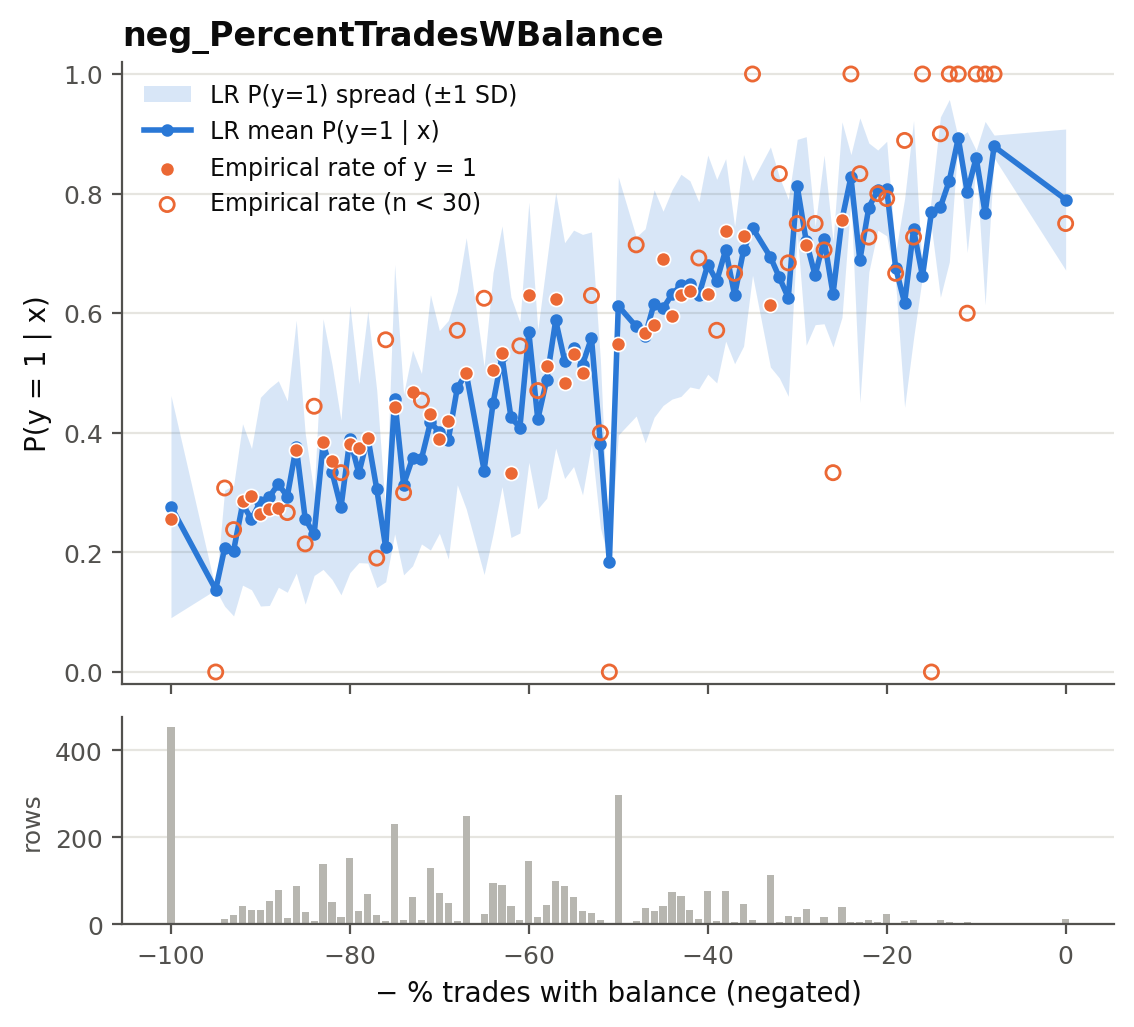

Data behind this chart, as committed beside it:
x, n, p_mean, p_std, p_q10, p_q25, p_q75, p_q90, empirical_rate
-100.0, 454, 0.2766, 0.1857, 0.09264, 0.1427, 0.3504, 0.5543, 0.2555
-95.0, 1, 0.1377, 0.0, 0.1377, 0.1377, 0.1377, 0.1377, 0.0
-94.0, 13, 0.2071, 0.09715, 0.09079, 0.1334, 0.269, 0.3232, 0.3077
-93.0, 21, 0.203, 0.1092, 0.09915, 0.1105, 0.2904, 0.3501, 0.2381
-92.0, 42, 0.2801, 0.135, 0.1151, 0.1744, 0.3733, 0.462, 0.2857
-91.0, 34, 0.2558, 0.1181, 0.1284, 0.1846, 0.3126, 0.4221, 0.2941
-90.0, 34, 0.2849, 0.1745, 0.1366, 0.1598, 0.3477, 0.5775, 0.2647
-89.0, 55, 0.2931, 0.1818, 0.1296, 0.174, 0.3224, 0.5784, 0.2727
-88.0, 80, 0.3144, 0.1726, 0.1157, 0.1852, 0.4112, 0.5892, 0.275
-87.0, 15, 0.2934, 0.16, 0.1262, 0.1822, 0.3227, 0.5509, 0.2667
-86.0, 89, 0.3767, 0.2115, 0.1393, 0.204, 0.5396, 0.6961, 0.3708
-85.0, 28, 0.2564, 0.1429, 0.1155, 0.1673, 0.3136, 0.4201, 0.2143
-84.0, 9, 0.23, 0.06864, 0.1632, 0.1852, 0.2551, 0.2855, 0.4444
-83.0, 138, 0.381, 0.2095, 0.1358, 0.2092, 0.5318, 0.6646, 0.3841
-82.0, 51, 0.3346, 0.1798, 0.1205, 0.2144, 0.3868, 0.6314, 0.3529
-81.0, 18, 0.2751, 0.146, 0.1316, 0.1664, 0.352, 0.5017, 0.3333
-80.0, 152, 0.3897, 0.2234, 0.1212, 0.2151, 0.5559, 0.7227, 0.3816
-79.0, 32, 0.3323, 0.1494, 0.1752, 0.2212, 0.4206, 0.5363, 0.375
-78.0, 69, 0.3928, 0.2106, 0.1325, 0.2039, 0.5411, 0.7352, 0.3913
-77.0, 21, 0.306, 0.1649, 0.07217, 0.1964, 0.4404, 0.5264, 0.1905
-76.0, 9, 0.2082, 0.05725, 0.1382, 0.2072, 0.2273, 0.2615, 0.5556
-75.0, 232, 0.456, 0.2252, 0.1765, 0.2676, 0.6442, 0.7756, 0.444
-74.0, 10, 0.3135, 0.151, 0.1816, 0.2051, 0.3855, 0.433, 0.3
-73.0, 62, 0.3577, 0.1803, 0.1259, 0.1967, 0.4794, 0.6104, 0.4677
-72.0, 11, 0.3567, 0.1426, 0.1702, 0.2321, 0.4911, 0.5325, 0.4545
-71.0, 130, 0.4174, 0.2134, 0.159, 0.2524, 0.5852, 0.7347, 0.4308
-70.0, 72, 0.4015, 0.1694, 0.2051, 0.2589, 0.5297, 0.6479, 0.3889
-69.0, 50, 0.3883, 0.1994, 0.1346, 0.2131, 0.5469, 0.6455, 0.42
-68.0, 7, 0.4747, 0.1617, 0.3264, 0.3759, 0.5803, 0.6993, 0.5714
-67.0, 250, 0.4995, 0.2268, 0.1806, 0.314, 0.6988, 0.8127, 0.5
-65.0, 24, 0.337, 0.1739, 0.1491, 0.191, 0.4419, 0.5826, 0.625
-64.0, 95, 0.4494, 0.2186, 0.1739, 0.2857, 0.634, 0.7706, 0.5053
-63.0, 90, 0.528, 0.218, 0.2398, 0.3309, 0.7191, 0.8036, 0.5333
-62.0, 42, 0.426, 0.201, 0.191, 0.2401, 0.5694, 0.7204, 0.3333
-61.0, 11, 0.4087, 0.1763, 0.1192, 0.3394, 0.5103, 0.6433, 0.5455
-60.0, 146, 0.5681, 0.2174, 0.2554, 0.3784, 0.7718, 0.8418, 0.6301
-59.0, 17, 0.4225, 0.1497, 0.2576, 0.2996, 0.5431, 0.6364, 0.4706
-58.0, 45, 0.4889, 0.1982, 0.2245, 0.36, 0.6654, 0.7371, 0.5111
-57.0, 101, 0.5881, 0.2139, 0.2689, 0.3958, 0.7991, 0.8471, 0.6238
-56.0, 89, 0.5208, 0.1972, 0.2633, 0.3576, 0.6925, 0.7933, 0.4831
-55.0, 62, 0.5412, 0.1977, 0.2204, 0.4049, 0.6921, 0.813, 0.5323
-54.0, 32, 0.5139, 0.2179, 0.2043, 0.3634, 0.697, 0.8002, 0.5
-53.0, 27, 0.5588, 0.1771, 0.3472, 0.4961, 0.6753, 0.7738, 0.6296
-52.0, 10, 0.3811, 0.1401, 0.2507, 0.2882, 0.4074, 0.5859, 0.4
-51.0, 1, 0.1834, 0.0, 0.1834, 0.1834, 0.1834, 0.1834, 0.0
-50.0, 297, 0.6121, 0.2157, 0.284, 0.4609, 0.8021, 0.8555, 0.5488
-48.0, 7, 0.5778, 0.1497, 0.4275, 0.5115, 0.6435, 0.731, 0.7143
-47.0, 37, 0.5622, 0.179, 0.3008, 0.4478, 0.7193, 0.7611, 0.5676
-46.0, 31, 0.6161, 0.1902, 0.3427, 0.4771, 0.7852, 0.8182, 0.5806
-45.0, 42, 0.6081, 0.1625, 0.3904, 0.5163, 0.7228, 0.8068, 0.6905
-44.0, 74, 0.6314, 0.175, 0.4072, 0.5294, 0.7666, 0.8359, 0.5946
-43.0, 65, 0.6466, 0.1857, 0.4041, 0.5007, 0.8209, 0.847, 0.6308
-42.0, 33, 0.6491, 0.1724, 0.398, 0.5624, 0.7867, 0.827, 0.6364
-41.0, 13, 0.6298, 0.1563, 0.3986, 0.5238, 0.7606, 0.8264, 0.6923
-40.0, 76, 0.6812, 0.1833, 0.4049, 0.5582, 0.8379, 0.8824, 0.6316
-39.0, 7, 0.6536, 0.1702, 0.3998, 0.548, 0.772, 0.8226, 0.5714
-38.0, 76, 0.7059, 0.1526, 0.4514, 0.6121, 0.8318, 0.8667, 0.7368
-37.0, 6, 0.6303, 0.1148, 0.4872, 0.5474, 0.696, 0.7551, 0.6667
-36.0, 48, 0.705, 0.1602, 0.465, 0.628, 0.8207, 0.8593, 0.7292
-35.0, 10, 0.7426, 0.07911, 0.6339, 0.69, 0.7942, 0.8093, 1.0
... 27 more rows
